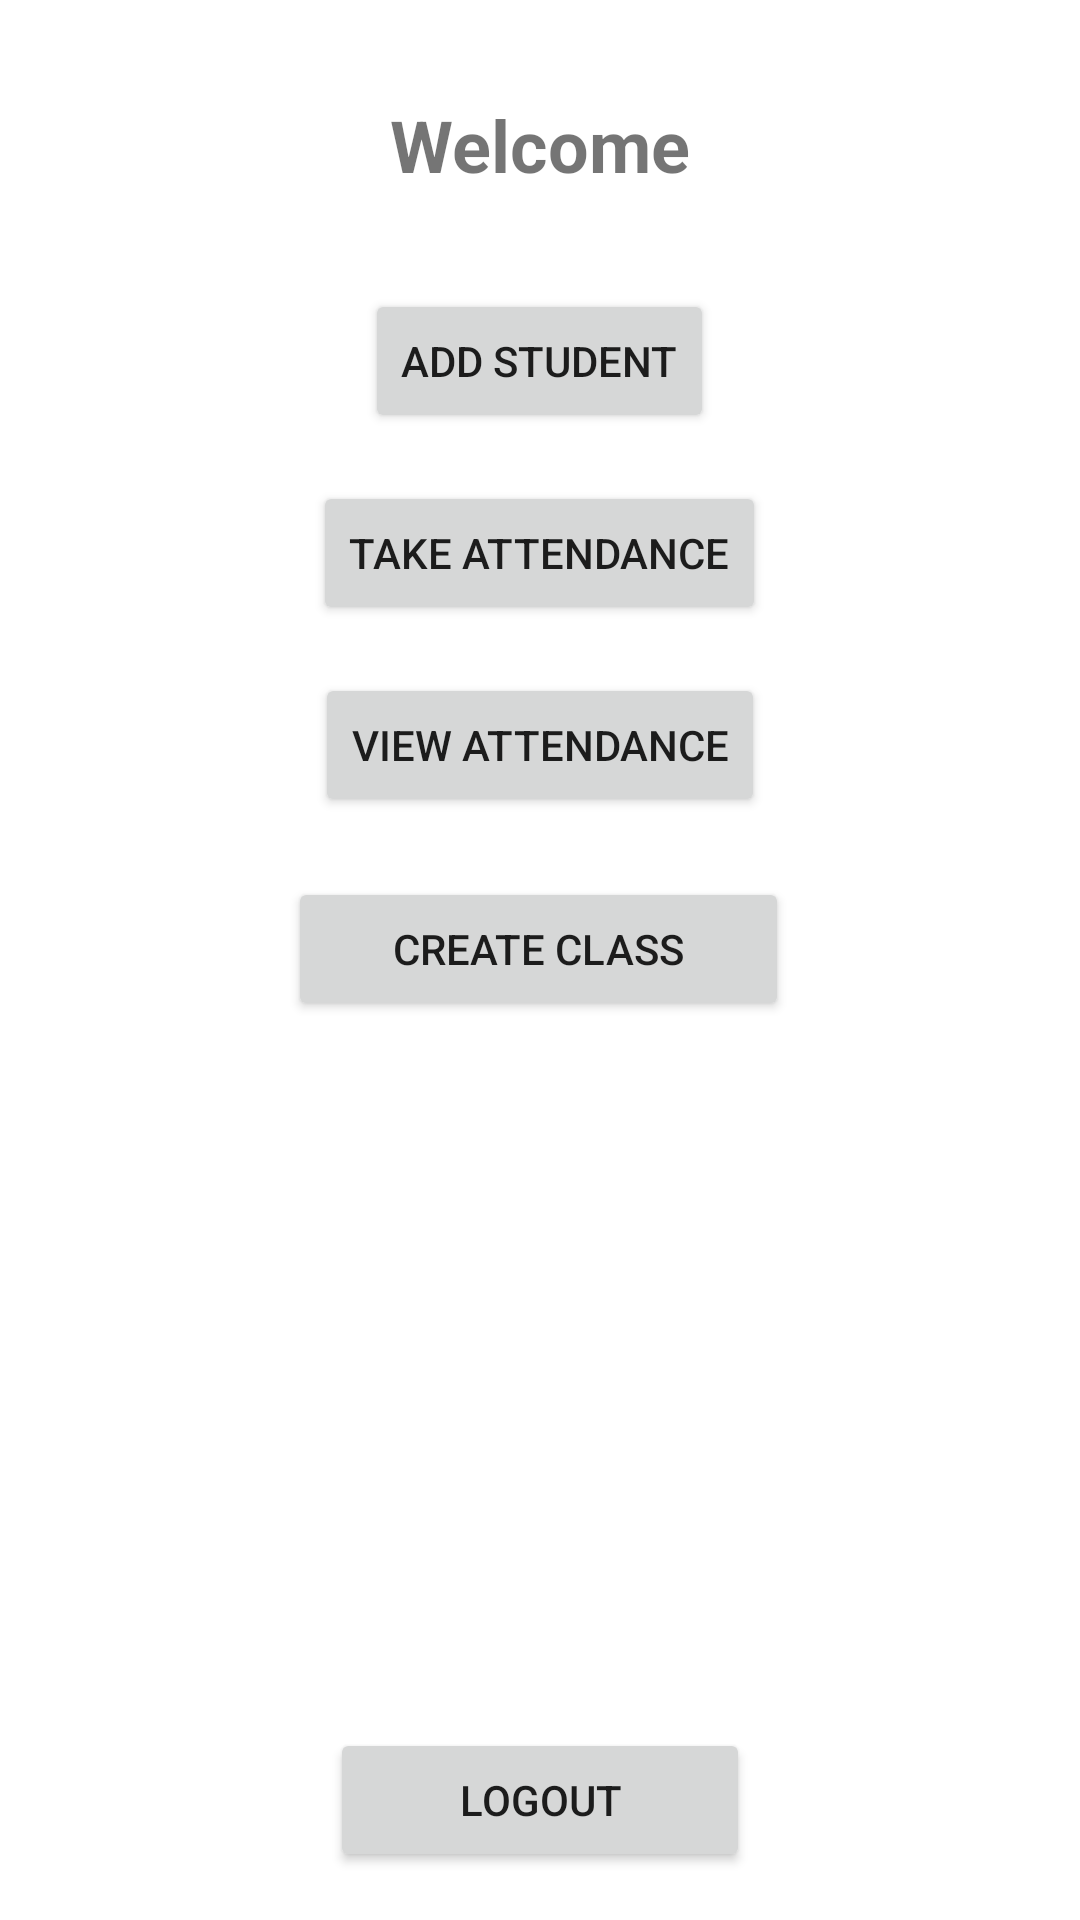

Reconstruct the res/layout file that produces this screen, plus the resources it refers to.
<!-- AndroidManifest.xml: application theme Theme.Attender -->
<!-- res/layout/activity_add_student.xml -->
<?xml version="1.0" encoding="utf-8"?>
<androidx.constraintlayout.widget.ConstraintLayout xmlns:android="http://schemas.android.com/apk/res/android"
    xmlns:app="http://schemas.android.com/apk/res-auto"
    xmlns:tools="http://schemas.android.com/tools"
    android:layout_width="match_parent"
    android:layout_height="match_parent"
    tools:context=".Add_student">
    <RelativeLayout
        android:layout_width="match_parent"
        android:layout_height="match_parent">
        <TextView
            android:id="@+id/welcomeTextView"
            android:layout_width="wrap_content"
            android:layout_height="wrap_content"
            android:text="Welcome"
            android:textSize="24sp"
            android:textStyle="bold"
            app:layout_constraintTop_toTopOf="parent"
            app:layout_constraintStart_toStartOf="parent"
            app:layout_constraintEnd_toEndOf="parent"
            android:layout_centerHorizontal="true"
            android:layout_marginTop="32dp"/>
        <Button
            android:id="@+id/addStudentButton"
            android:layout_width="wrap_content"
            android:layout_height="wrap_content"
            android:layout_below="@id/welcomeTextView"
            app:layout_constraintTop_toBottomOf="@id/welcomeTextView"
            app:layout_constraintStart_toStartOf="parent"
            app:layout_constraintEnd_toEndOf="parent"
            android:layout_centerHorizontal="true"
            android:layout_marginTop="32dp"
            android:text="Add Student" />


        <Button
            android:id="@+id/craeteclassbutton"
            android:layout_width="218dp"
            android:layout_height="wrap_content"
            android:layout_below="@id/welcomeTextView"
            android:layout_alignParentStart="true"
            android:layout_alignParentEnd="true"
            android:layout_marginStart="96dp"
            android:layout_marginTop="228dp"
            android:layout_marginEnd="97dp"
            android:text="Create Class"
            app:layout_constraintEnd_toEndOf="parent"
            app:layout_constraintStart_toStartOf="parent"
            app:layout_constraintTop_toBottomOf="@id/welcomeTextView" />

        <Button
            android:id="@+id/takeAttendanceButton"
            android:layout_width="wrap_content"
            android:layout_height="wrap_content"
            android:layout_below="@id/addStudentButton"
            android:layout_centerHorizontal="true"
            android:layout_marginTop="16dp"
            android:text="Take Attendance"
            app:layout_constraintEnd_toEndOf="parent"
            app:layout_constraintStart_toStartOf="parent"
            app:layout_constraintTop_toBottomOf="@id/addStudentButton" />


        <Button
            android:id="@+id/logoutButton"
            android:layout_width="191dp"
            android:layout_height="wrap_content"
            android:layout_alignParentStart="true"
            android:layout_alignParentEnd="true"
            android:layout_alignParentBottom="true"
            android:layout_marginStart="110dp"
            android:layout_marginEnd="110dp"
            android:layout_marginBottom="16dp"
            android:text="Logout" />

        <Button
            android:id="@+id/view_attendance"
            android:layout_width="wrap_content"
            android:layout_height="wrap_content"
            android:layout_below="@id/takeAttendanceButton"
            android:layout_centerHorizontal="true"
            android:layout_marginTop="16dp"
            android:text="View Attendance"
            app:layout_constraintEnd_toEndOf="parent"
            app:layout_constraintStart_toStartOf="parent"
            app:layout_constraintTop_toBottomOf="@id/takeAttendanceButton" />

    </RelativeLayout>

</androidx.constraintlayout.widget.ConstraintLayout>
<!-- resources referenced by this layout -->
<resources>
  <style name="Theme.Attender" parent="Theme.MaterialComponents.DayNight.DarkActionBar">
          
          <item name="colorPrimary">@color/purple_500</item>
          <item name="colorPrimaryVariant">@color/purple_700</item>
          <item name="colorOnPrimary">@color/white</item>
          
          <item name="colorSecondary">@color/teal_200</item>
          <item name="colorSecondaryVariant">@color/teal_700</item>
          <item name="colorOnSecondary">@color/black</item>
          
          <item name="android:statusBarColor" tools:targetApi="l">?attr/colorPrimaryVariant</item>
          
      </style>
  <!-- not gathered from this repository: default colours our renderer supplied (Android Studio template values) -->
  <color name="purple_500">#FF6200EE</color>
  <color name="purple_700">#FF3700B3</color>
  <color name="teal_200">#FF03DAC5</color>
  <color name="teal_700">#FF018786</color>
  <color name="black">#FF000000</color>
  <color name="white">#FFFFFFFF</color>
</resources>
